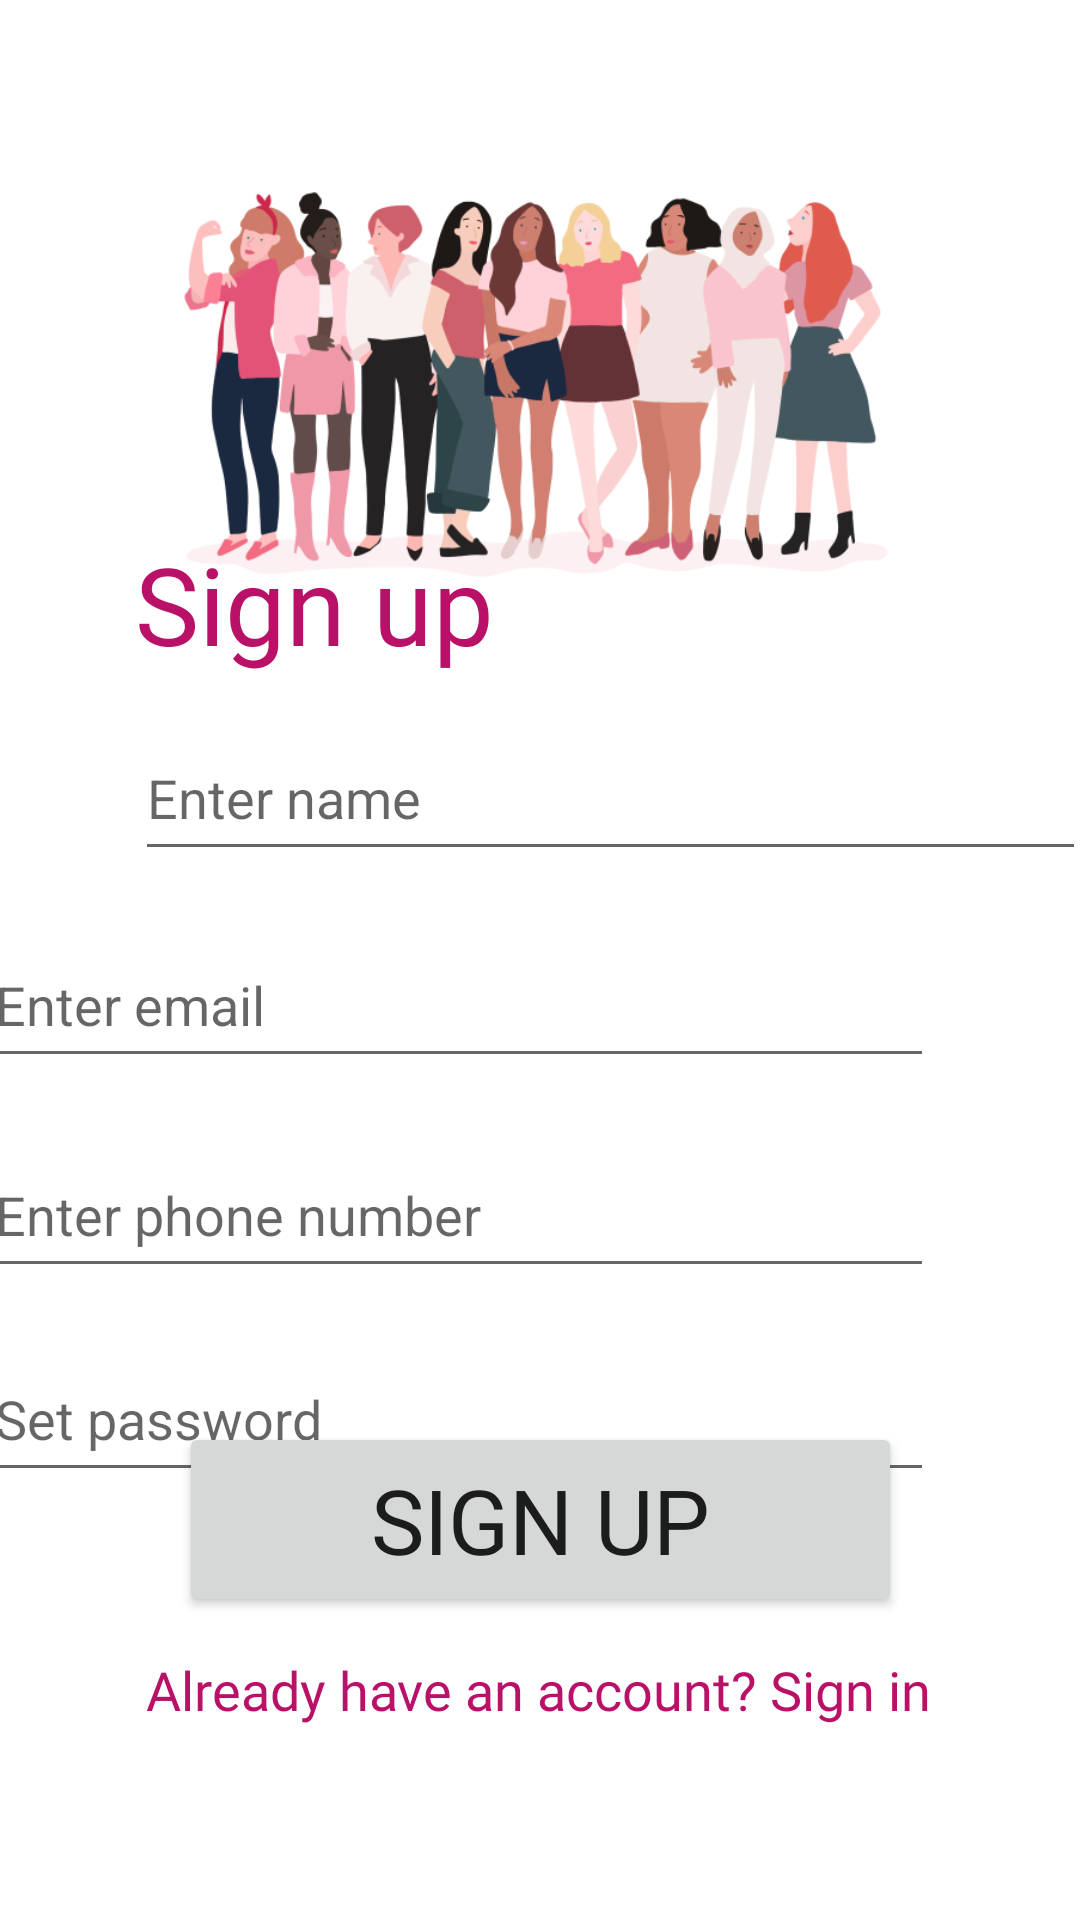

Here is an Android app screen rendered from its layout file. Give the layout XML and the strings, colors and styles it references.
<!-- AndroidManifest.xml: application theme Theme.Segura -->
<!-- res/layout/activity_signup.xml -->
<?xml version="1.0" encoding="utf-8"?>
<androidx.constraintlayout.widget.ConstraintLayout xmlns:android="http://schemas.android.com/apk/res/android"
    xmlns:app="http://schemas.android.com/apk/res-auto"
    xmlns:tools="http://schemas.android.com/tools"
    android:layout_width="match_parent"
    android:layout_height="match_parent"
    tools:context=".Signup">

    <ImageView
        android:id="@+id/imageView2"
        android:layout_width="281dp"
        android:layout_height="153dp"
        android:layout_marginStart="65dp"
        android:layout_marginTop="45dp"
        android:layout_marginEnd="65dp"
        app:layout_constraintEnd_toEndOf="parent"
        app:layout_constraintStart_toStartOf="parent"
        app:layout_constraintTop_toTopOf="parent"
        app:srcCompat="@drawable/signin" />

    <TextView
        android:id="@+id/textView3"
        android:layout_width="wrap_content"
        android:layout_height="wrap_content"
        android:layout_marginStart="45dp"
        android:layout_marginTop="23dp"
        android:layout_marginEnd="277dp"
        android:layout_marginBottom="13dp"
        android:fontFamily="@font/lato_black"
        android:text="Sign up"
        android:textColor="@color/purple_700"
        android:textSize="36sp"
        app:layout_constraintBottom_toTopOf="@+id/editTextTextPersonName7"
        app:layout_constraintEnd_toEndOf="parent"
        app:layout_constraintHorizontal_bias="0.0"
        app:layout_constraintStart_toStartOf="parent"
        app:layout_constraintTop_toBottomOf="@+id/imageView2" />

    <EditText
        android:id="@+id/editTextTextPersonName7"
        android:layout_width="317dp"
        android:layout_height="52dp"
        android:layout_marginStart="45dp"
        android:layout_marginEnd="49dp"
        android:layout_marginBottom="17dp"
        android:ems="10"
        android:hint="Enter name"
        android:inputType="textPersonName"
        app:layout_constraintBottom_toTopOf="@+id/editTextTextPersonName4"
        app:layout_constraintEnd_toEndOf="parent"
        app:layout_constraintHorizontal_bias="0.0"
        app:layout_constraintStart_toStartOf="parent"
        app:layout_constraintTop_toBottomOf="@+id/textView3" />

    <EditText
        android:id="@+id/editTextTextPersonName4"
        android:layout_width="317dp"
        android:layout_height="52dp"
        android:layout_marginStart="45dp"
        android:layout_marginEnd="49dp"
        android:layout_marginBottom="18dp"
        android:ems="10"
        android:hint="Enter email"
        android:inputType="textPersonName"
        app:layout_constraintBottom_toTopOf="@+id/editTextTextPersonName5"
        app:layout_constraintEnd_toEndOf="parent"
        app:layout_constraintHorizontal_bias="1.0"
        app:layout_constraintStart_toStartOf="parent"
        app:layout_constraintTop_toBottomOf="@+id/editTextTextPersonName7" />

    <EditText
        android:id="@+id/editTextTextPersonName5"
        android:layout_width="317dp"
        android:layout_height="52dp"
        android:layout_marginStart="45dp"
        android:layout_marginEnd="49dp"
        android:layout_marginBottom="16dp"
        android:ems="10"
        android:hint="Enter phone number"
        android:inputType="textPersonName"
        app:layout_constraintBottom_toTopOf="@+id/editTextTextPersonName6"
        app:layout_constraintEnd_toEndOf="parent"
        app:layout_constraintHorizontal_bias="1.0"
        app:layout_constraintStart_toStartOf="parent"
        app:layout_constraintTop_toBottomOf="@+id/editTextTextPersonName4" />

    <EditText
        android:id="@+id/editTextTextPersonName6"
        android:layout_width="317dp"
        android:layout_height="52dp"
        android:layout_marginStart="45dp"
        android:layout_marginEnd="49dp"
        android:layout_marginBottom="21dp"
        android:ems="10"
        android:hint="Set password"
        android:inputType="textPersonName"
        app:layout_constraintBottom_toTopOf="@+id/signup"
        app:layout_constraintEnd_toEndOf="parent"
        app:layout_constraintHorizontal_bias="1.0"
        app:layout_constraintStart_toStartOf="parent"
        app:layout_constraintTop_toBottomOf="@+id/editTextTextPersonName5" />

    <Button
        android:id="@+id/signup"
        android:layout_width="241dp"
        android:layout_height="65dp"
        android:layout_marginStart="85dp"
        android:layout_marginEnd="85dp"
        android:layout_marginBottom="101dp"
        android:fontFamily="@font/lato_black"
        android:text="Sign up"
        android:textSize="30sp"
        app:layout_constraintBottom_toBottomOf="parent"
        app:layout_constraintEnd_toEndOf="parent"
        app:layout_constraintStart_toStartOf="parent" />

    <TextView
        android:id="@+id/textView4"
        android:layout_width="wrap_content"
        android:layout_height="wrap_content"
        android:layout_marginStart="82dp"
        android:layout_marginTop="12dp"
        android:layout_marginEnd="83dp"
        android:layout_marginBottom="65dp"
        android:fontFamily="@font/lato"
        android:text="Already have an account? Sign in"
        android:textColor="@color/purple_700"
        android:textSize="18sp"
        app:layout_constraintBottom_toBottomOf="parent"
        app:layout_constraintEnd_toEndOf="parent"
        app:layout_constraintStart_toStartOf="parent"
        app:layout_constraintTop_toBottomOf="@+id/signup" />

</androidx.constraintlayout.widget.ConstraintLayout>
<!-- resources referenced by this layout -->
<resources>
  <color name="purple_700">#B91168</color>
  <!-- drawable signin: png bitmap (drawable-v24, 87068 bytes) -->
  <style name="Theme.Segura" parent="Theme.MaterialComponents.DayNight.DarkActionBar">
          
          <item name="colorPrimary">@color/purple_500</item>
          <item name="colorPrimaryVariant">@color/purple_700</item>
          <item name="colorOnPrimary">@color/white</item>
          
          <item name="colorSecondary">@color/teal_200</item>
          <item name="colorSecondaryVariant">@color/teal_700</item>
          <item name="colorOnSecondary">@color/black</item>
          
          <item name="android:statusBarColor" tools:targetApi="l">?attr/colorPrimaryVariant</item>
          
      </style>
  <color name="purple_500">#3D0120</color>
  <color name="white">#FFFFFFFF</color>
  <color name="teal_200">#FF03DAC5</color>
  <color name="teal_700">#FF018786</color>
  <color name="black">#FF000000</color>
</resources>
